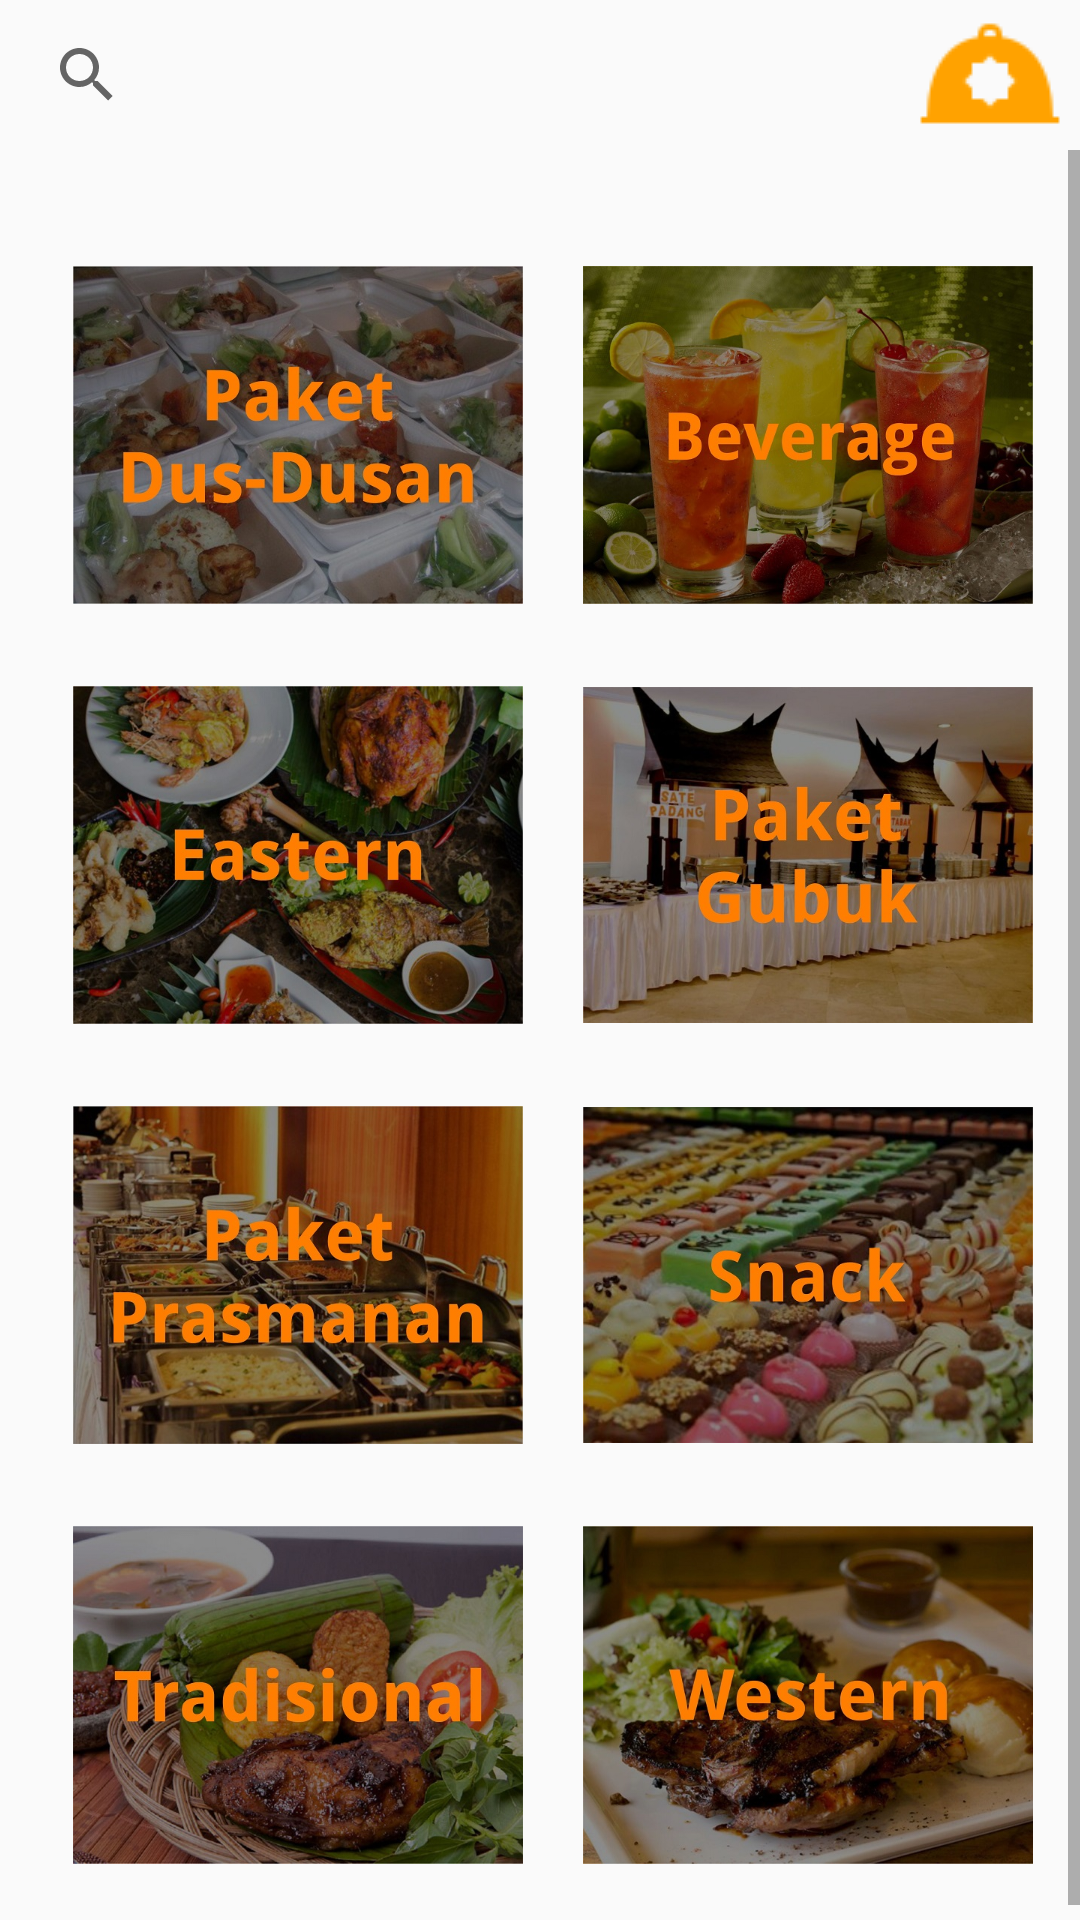

Layout XML and referenced resources for this Android screen:
<!-- AndroidManifest.xml: application theme AppTheme -->
<!-- res/layout/fragment_menu.xml -->
<?xml version="1.0" encoding="utf-8"?>
<LinearLayout xmlns:android="http://schemas.android.com/apk/res/android"
    xmlns:tools="http://schemas.android.com/tools"
    android:layout_width="match_parent"
    android:layout_height="match_parent"
    xmlns:app="http://schemas.android.com/apk/res-auto"
    android:orientation="vertical"
    tools:context=".HomeFragment">

    
    <LinearLayout
        android:layout_width="match_parent"
        android:layout_height="wrap_content"
        android:orientation="horizontal"
        android:paddingLeft="5dp"
        android:paddingRight="5dp">

        <android.support.v7.widget.SearchView
            android:layout_width="match_parent"
            android:layout_height="wrap_content"
            android:clickable="true"
            android:layout_weight="1"
            android:contextClickable="true"
            android:elevation="2dp"
            android:layout_gravity="center_vertical"/>

        <ImageView
            android:layout_width="wrap_content"
            android:layout_height="wrap_content"
            android:layout_marginLeft="5dp"
            android:src="@drawable/ic_notiftop"/>

    </LinearLayout>

    <ScrollView
        android:layout_width="match_parent"
        android:layout_height="wrap_content">

        <GridLayout
            android:layout_width="match_parent"
            android:layout_height="match_parent"
            android:padding="10dp"
            android:layout_marginLeft="3dp"
            android:layout_marginTop="10dp"
            android:columnCount="2"
            android:rowCount="4"
            android:layout_gravity="center"
            android:orientation="horizontal">

            <ImageView
                android:layout_width="150dp"
                android:layout_height="120dp"
                android:layout_margin="10dp"
                android:src="@drawable/grid1" />

            <ImageView
                android:layout_width="150dp"
                android:layout_height="120dp"
                android:layout_margin="10dp"
                android:src="@drawable/grid2" />
            <ImageView
                android:layout_width="150dp"
                android:layout_height="120dp"
                android:layout_margin="10dp"
                android:src="@drawable/grid3" />
            <ImageView
                android:id="@+id/menu_gubuk"
                android:layout_width="150dp"
                android:layout_height="120dp"
                android:layout_margin="10dp"
                android:src="@drawable/grid4" />
            <ImageView
                android:layout_width="150dp"
                android:layout_height="120dp"
                android:layout_margin="10dp"
                android:src="@drawable/grid5" />
            <ImageView
                android:layout_width="150dp"
                android:layout_height="120dp"
                android:layout_margin="10dp"
                android:src="@drawable/grid6" />
            <ImageView
                android:layout_width="150dp"
                android:layout_height="120dp"
                android:layout_margin="10dp"
                android:src="@drawable/grid7" />
            <ImageView
                android:layout_width="150dp"
                android:layout_height="120dp"
                android:layout_margin="10dp"
                android:src="@drawable/grid8" />


        </GridLayout>

    </ScrollView>


</LinearLayout>
<!-- resources referenced by this layout -->
<resources>
  <!-- drawable grid1: jpg bitmap (drawable, 101922 bytes) -->
  <!-- drawable grid2: jpg bitmap (drawable, 106994 bytes) -->
  <!-- drawable grid3: jpg bitmap (drawable, 116911 bytes) -->
  <!-- drawable grid4: jpg bitmap (drawable, 84191 bytes) -->
  <!-- drawable grid5: jpg bitmap (drawable, 105451 bytes) -->
  <!-- drawable grid6: jpg bitmap (drawable, 92811 bytes) -->
  <!-- drawable grid7: jpg bitmap (drawable, 108280 bytes) -->
  <!-- drawable grid8: jpg bitmap (drawable, 90621 bytes) -->
  <!-- drawable ic_notiftop: png bitmap (drawable, 877 bytes) -->
  <style name="AppTheme" parent="Theme.AppCompat.Light.DarkActionBar">
          
          <item name="windowNoTitle">true</item>
          <item name="windowActionBar">false</item>
          <item name="colorPrimary">@color/colorPrimary</item>
          <item name="colorPrimaryDark">@color/colorPrimaryDark</item>
          <item name="colorAccent">@color/colorAccent</item>
          
      </style>
  <color name="colorPrimary">#FFA200</color>
  <color name="colorPrimaryDark">#FF7E00</color>
  <color name="colorAccent">#FFF0C5</color>
</resources>
